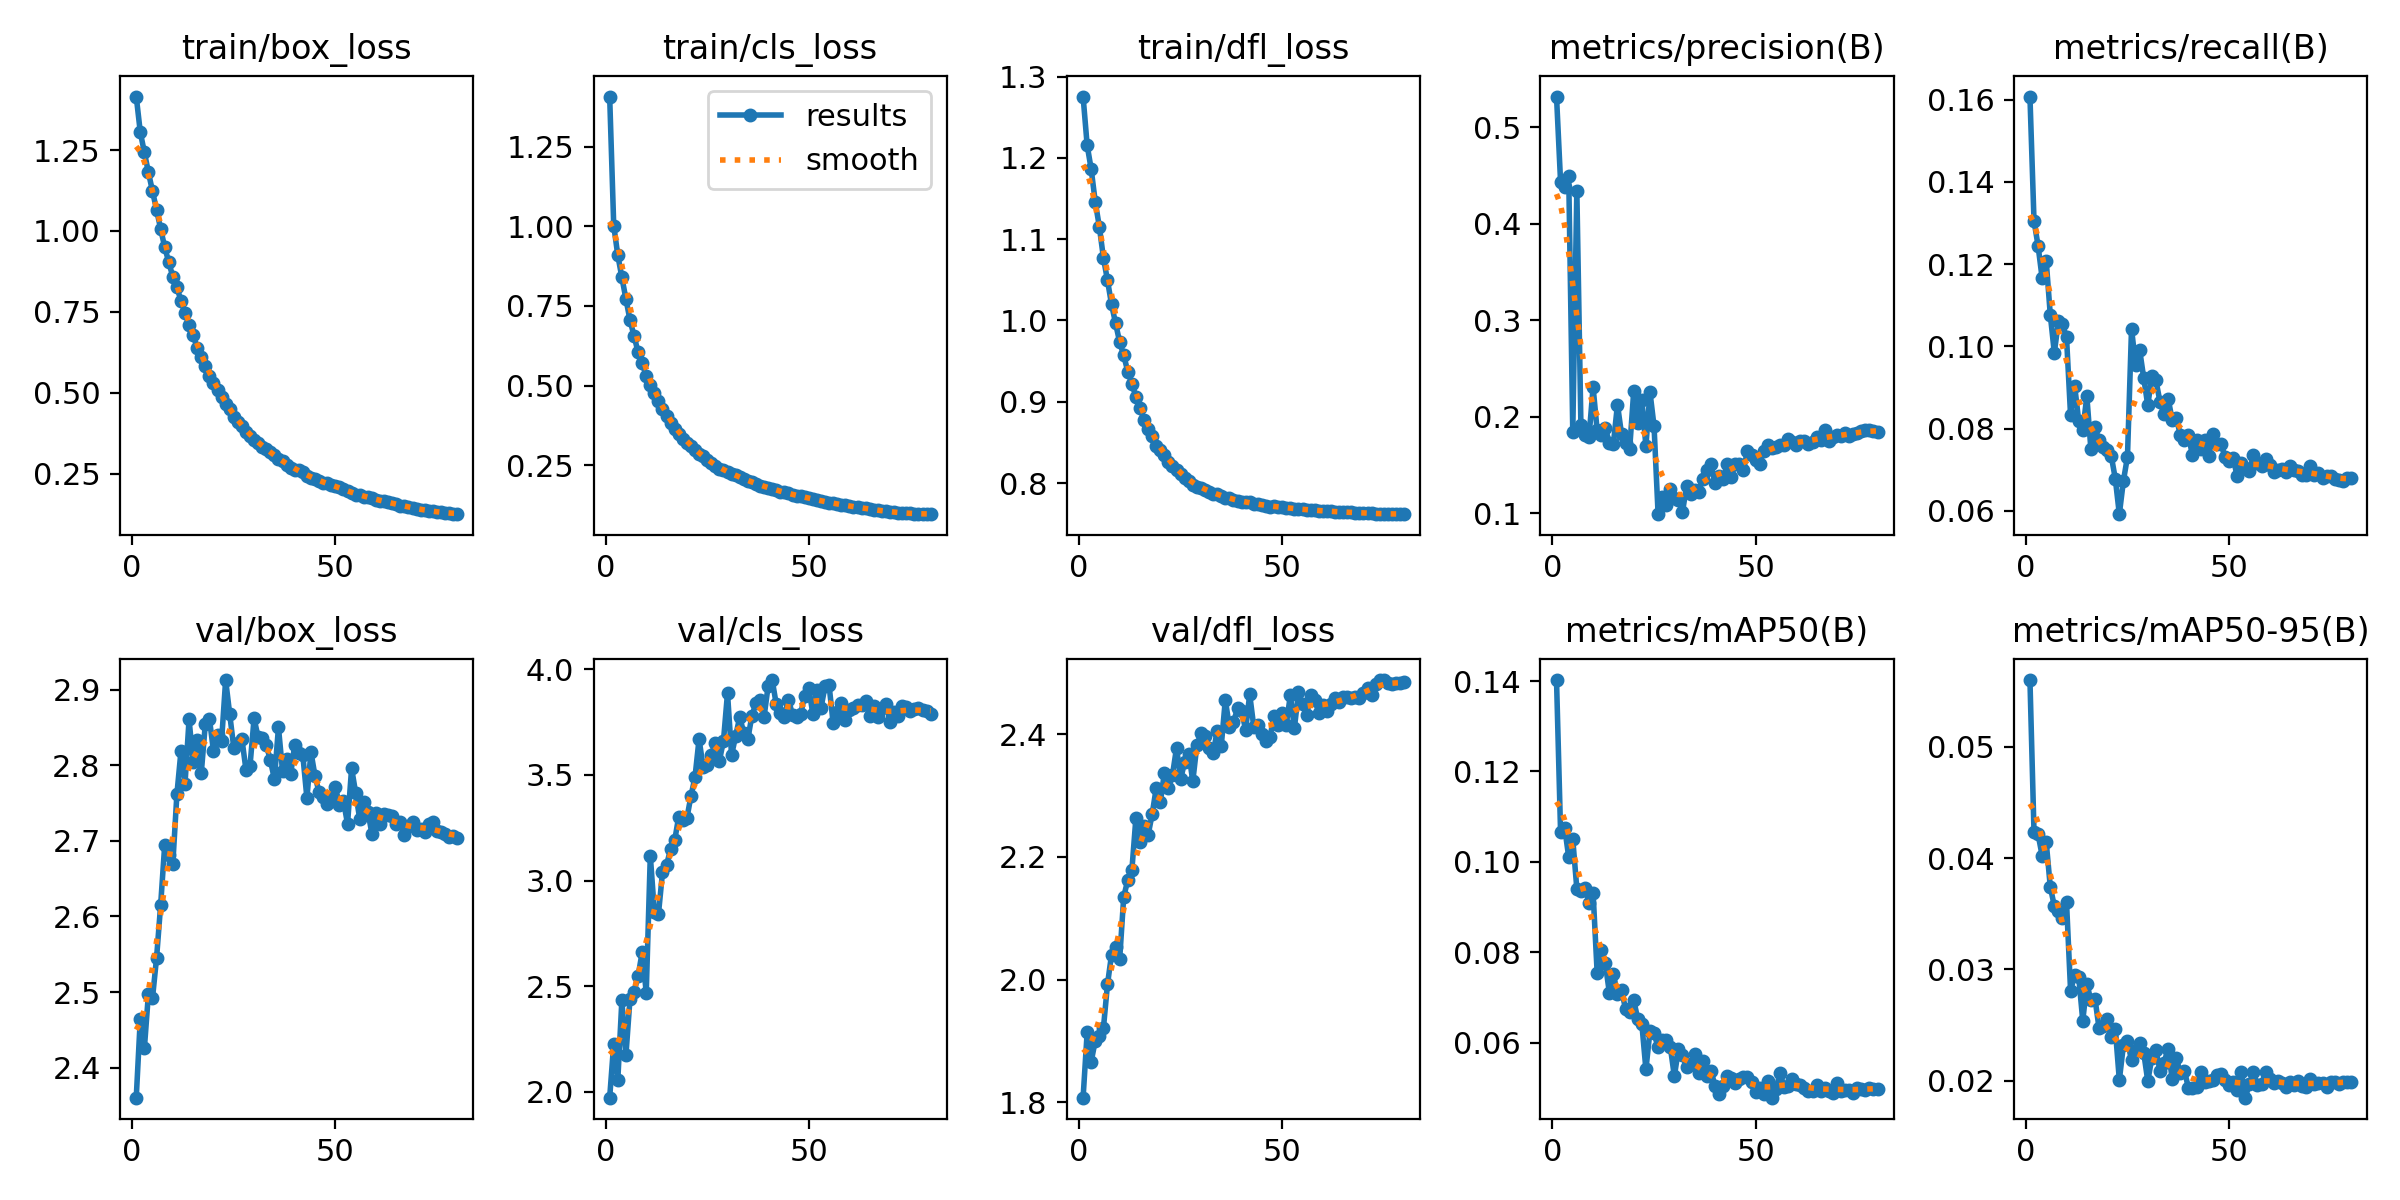

The file beside this chart, header and first rows:
epoch, time, train/box_loss, train/cls_loss, train/dfl_loss, metrics/precision(B), metrics/recall(B), metrics/mAP50(B), metrics/mAP50-95(B), val/box_loss, val/cls_loss, val/dfl_loss, lr/pg0, lr/pg1, lr/pg2
1, 238.2, 1.415, 1.407, 1.275, 0.5316, 0.1608, 0.1402, 0.05598, 2.36, 1.973, 1.807, 0.0004154, 0.0004154, 0.0004154
2, 470, 1.305, 1.002, 1.216, 0.443, 0.1306, 0.1066, 0.04233, 2.465, 2.229, 1.914, 0.0008218, 0.0008218, 0.0008218
3, 700.6, 1.243, 0.9089, 1.186, 0.4378, 0.1245, 0.1076, 0.04214, 2.426, 2.056, 1.866, 0.001218, 0.001218, 0.001218
4, 929, 1.181, 0.8397, 1.146, 0.4496, 0.1166, 0.1011, 0.04022, 2.498, 2.433, 1.9, 0.001204, 0.001204, 0.001204
5, 1160, 1.123, 0.7718, 1.115, 0.1841, 0.1209, 0.105, 0.04144, 2.492, 2.174, 1.908, 0.001188, 0.001188, 0.001188
6, 1386, 1.065, 0.7056, 1.077, 0.4342, 0.1078, 0.09404, 0.03744, 2.545, 2.44, 1.92, 0.001173, 0.001173, 0.001173
7, 1612, 1.007, 0.6557, 1.049, 0.1917, 0.09846, 0.09346, 0.03568, 2.615, 2.474, 1.992, 0.001157, 0.001157, 0.001157
8, 1837, 0.9498, 0.6045, 1.02, 0.1808, 0.1061, 0.09414, 0.03522, 2.694, 2.549, 2.041, 0.001142, 0.001142, 0.001142
9, 2061, 0.9038, 0.5713, 0.9964, 0.1789, 0.1055, 0.09098, 0.03459, 2.681, 2.662, 2.054, 0.001126, 0.001126, 0.001126
10, 2286, 0.8579, 0.529, 0.9735, 0.2306, 0.1022, 0.09313, 0.03604, 2.67, 2.47, 2.033, 0.001111, 0.001111, 0.001111
11, 2509, 0.8255, 0.5029, 0.9571, 0.1857, 0.08321, 0.07547, 0.02809, 2.761, 3.118, 2.135, 0.001095, 0.001095, 0.001095
12, 2733, 0.7849, 0.4764, 0.9371, 0.1805, 0.09047, 0.0804, 0.02949, 2.818, 2.852, 2.162, 0.00108, 0.00108, 0.00108
13, 2957, 0.7453, 0.4502, 0.9224, 0.188, 0.08189, 0.07757, 0.02933, 2.775, 2.841, 2.178, 0.001064, 0.001064, 0.001064
14, 3180, 0.7094, 0.4254, 0.906, 0.173, 0.07965, 0.07106, 0.0254, 2.861, 3.038, 2.264, 0.001049, 0.001049, 0.001049
15, 3403, 0.6786, 0.4054, 0.8927, 0.172, 0.0879, 0.07511, 0.02871, 2.804, 3.075, 2.224, 0.001033, 0.001033, 0.001033
16, 3625, 0.6373, 0.383, 0.8772, 0.2124, 0.075, 0.07085, 0.02723, 2.833, 3.149, 2.25, 0.001018, 0.001018, 0.001018
17, 3848, 0.6109, 0.3627, 0.8671, 0.1817, 0.0803, 0.07162, 0.02739, 2.789, 3.19, 2.236, 0.001002, 0.001002, 0.001002
18, 4070, 0.5823, 0.3491, 0.8576, 0.1724, 0.07718, 0.06735, 0.02475, 2.854, 3.303, 2.27, 0.000987, 0.000987, 0.000987
19, 4292, 0.5523, 0.3326, 0.8461, 0.1663, 0.07558, 0.06687, 0.02491, 2.862, 3.286, 2.312, 0.0009716, 0.0009716, 0.0009716
20, 4514, 0.5303, 0.3208, 0.8407, 0.2262, 0.07472, 0.06942, 0.02557, 2.819, 3.295, 2.289, 0.0009561, 0.0009561, 0.0009561
21, 4736, 0.5093, 0.3099, 0.8343, 0.1933, 0.07343, 0.06514, 0.02393, 2.84, 3.399, 2.337, 0.0009406, 0.0009406, 0.0009406
22, 4957, 0.4858, 0.2982, 0.8265, 0.2171, 0.06788, 0.06411, 0.02468, 2.832, 3.49, 2.312, 0.0009252, 0.0009252, 0.0009252
23, 5178, 0.4651, 0.2862, 0.8212, 0.1694, 0.05921, 0.05405, 0.02007, 2.913, 3.669, 2.334, 0.0009097, 0.0009097, 0.0009097
24, 5400, 0.4485, 0.2778, 0.8163, 0.2253, 0.0673, 0.06253, 0.02319, 2.868, 3.537, 2.378, 0.0008942, 0.0008942, 0.0008942
25, 5621, 0.4249, 0.2654, 0.8108, 0.1901, 0.07316, 0.06201, 0.02354, 2.823, 3.548, 2.327, 0.0008787, 0.0008787, 0.0008787
26, 5842, 0.4096, 0.2555, 0.8061, 0.0988, 0.1043, 0.05895, 0.02185, 2.83, 3.593, 2.355, 0.0008633, 0.0008633, 0.0008633
27, 6063, 0.3963, 0.249, 0.8024, 0.1164, 0.09553, 0.06049, 0.02278, 2.835, 3.653, 2.368, 0.0008478, 0.0008478, 0.0008478
28, 6284, 0.3784, 0.2392, 0.7982, 0.1082, 0.09915, 0.06049, 0.02342, 2.794, 3.567, 2.323, 0.0008323, 0.0008323, 0.0008323
29, 6505, 0.3658, 0.2335, 0.7958, 0.1249, 0.09233, 0.05907, 0.02253, 2.799, 3.66, 2.382, 0.0008169, 0.0008169, 0.0008169
30, 6725, 0.3531, 0.2272, 0.7936, 0.116, 0.08568, 0.05254, 0.01998, 2.862, 3.887, 2.401, 0.0008014, 0.0008014, 0.0008014
31, 6946, 0.3442, 0.2233, 0.7917, 0.1134, 0.09274, 0.0585, 0.02207, 2.837, 3.594, 2.396, 0.0007859, 0.0007859, 0.0007859
32, 7167, 0.3332, 0.218, 0.7896, 0.1012, 0.09177, 0.05728, 0.02274, 2.835, 3.684, 2.378, 0.0007705, 0.0007705, 0.0007705
33, 7388, 0.3256, 0.2124, 0.7871, 0.1275, 0.08655, 0.05453, 0.02092, 2.827, 3.773, 2.369, 0.000755, 0.000755, 0.000755
34, 7608, 0.3163, 0.2075, 0.7869, 0.1195, 0.08353, 0.05517, 0.02164, 2.807, 3.7, 2.406, 0.0007395, 0.0007395, 0.0007395
35, 7829, 0.3074, 0.202, 0.7843, 0.1235, 0.08733, 0.05757, 0.02288, 2.782, 3.671, 2.381, 0.0007241, 0.0007241, 0.0007241
36, 8049, 0.2954, 0.1966, 0.7821, 0.1222, 0.08221, 0.05337, 0.0202, 2.85, 3.78, 2.456, 0.0007086, 0.0007086, 0.0007086
37, 8270, 0.2879, 0.1919, 0.7812, 0.1357, 0.08263, 0.05597, 0.02206, 2.793, 3.84, 2.412, 0.0006931, 0.0006931, 0.0006931
38, 8490, 0.2761, 0.1863, 0.7793, 0.1449, 0.07856, 0.05261, 0.02072, 2.808, 3.852, 2.419, 0.0006777, 0.0006777, 0.0006777
39, 8710, 0.2677, 0.1821, 0.7777, 0.1509, 0.07722, 0.05376, 0.02092, 2.788, 3.775, 2.442, 0.0006622, 0.0006622, 0.0006622
40, 8930, 0.2624, 0.179, 0.7773, 0.1307, 0.07837, 0.05045, 0.01938, 2.827, 3.921, 2.437, 0.0006467, 0.0006467, 0.0006467
41, 9150, 0.2603, 0.1762, 0.7767, 0.1385, 0.07348, 0.04868, 0.01937, 2.816, 3.949, 2.407, 0.0006312, 0.0006312, 0.0006312
42, 9370, 0.2546, 0.1727, 0.7764, 0.1349, 0.07728, 0.05031, 0.01943, 2.813, 3.834, 2.465, 0.0006158, 0.0006158, 0.0006158
43, 9591, 0.242, 0.1672, 0.7746, 0.1506, 0.0751, 0.05264, 0.02076, 2.757, 3.795, 2.412, 0.0006003, 0.0006003, 0.0006003
44, 9811, 0.2372, 0.165, 0.7738, 0.1376, 0.07725, 0.05206, 0.01989, 2.817, 3.775, 2.415, 0.0005848, 0.0005848, 0.0005848
45, 10030, 0.2323, 0.1616, 0.773, 0.151, 0.0734, 0.05113, 0.01999, 2.786, 3.857, 2.4, 0.0005694, 0.0005694, 0.0005694
46, 10250, 0.2271, 0.1577, 0.7724, 0.1506, 0.07872, 0.05202, 0.02011, 2.764, 3.784, 2.389, 0.0005539, 0.0005539, 0.0005539
47, 10471, 0.2193, 0.1531, 0.7712, 0.1442, 0.07635, 0.0524, 0.02049, 2.758, 3.777, 2.396, 0.0005384, 0.0005384, 0.0005384
48, 10690, 0.2204, 0.1531, 0.7714, 0.1648, 0.07635, 0.05238, 0.02058, 2.749, 3.789, 2.429, 0.000523, 0.000523, 0.000523
49, 10910, 0.2146, 0.1491, 0.7706, 0.1605, 0.07316, 0.05121, 0.02012, 2.756, 3.876, 2.415, 0.0005075, 0.0005075, 0.0005075
50, 11130, 0.2116, 0.1477, 0.7704, 0.1554, 0.07226, 0.04908, 0.01961, 2.771, 3.91, 2.435, 0.000492, 0.000492, 0.000492
51, 11350, 0.2072, 0.1448, 0.7699, 0.1511, 0.07285, 0.04998, 0.01993, 2.747, 3.789, 2.415, 0.0004766, 0.0004766, 0.0004766
52, 11569, 0.2022, 0.1418, 0.7692, 0.1643, 0.06845, 0.04854, 0.01915, 2.752, 3.903, 2.463, 0.0004611, 0.0004611, 0.0004611
53, 11789, 0.195, 0.138, 0.7683, 0.1704, 0.07177, 0.05155, 0.02075, 2.722, 3.816, 2.41, 0.0004456, 0.0004456, 0.0004456
54, 12008, 0.1893, 0.1348, 0.7681, 0.1669, 0.0704, 0.0478, 0.01849, 2.796, 3.92, 2.468, 0.0004302, 0.0004302, 0.0004302
55, 12228, 0.1836, 0.1319, 0.7676, 0.1689, 0.06979, 0.04964, 0.01973, 2.763, 3.924, 2.449, 0.0004147, 0.0004147, 0.0004147
56, 12447, 0.1835, 0.1309, 0.7672, 0.17, 0.07358, 0.05326, 0.02076, 2.729, 3.745, 2.431, 0.0003992, 0.0003992, 0.0003992
57, 12667, 0.1785, 0.1276, 0.7667, 0.1707, 0.0716, 0.05025, 0.01962, 2.752, 3.8, 2.463, 0.0003837, 0.0003837, 0.0003837
58, 12887, 0.178, 0.1263, 0.7668, 0.1769, 0.0709, 0.05032, 0.01974, 2.739, 3.841, 2.456, 0.0003683, 0.0003683, 0.0003683
59, 13106, 0.1744, 0.1246, 0.7663, 0.1738, 0.0726, 0.05186, 0.02077, 2.709, 3.758, 2.435, 0.0003528, 0.0003528, 0.0003528
60, 13326, 0.1693, 0.122, 0.7659, 0.1706, 0.07128, 0.05077, 0.02014, 2.737, 3.81, 2.448, 0.0003373, 0.0003373, 0.0003373
... 20 more rows
